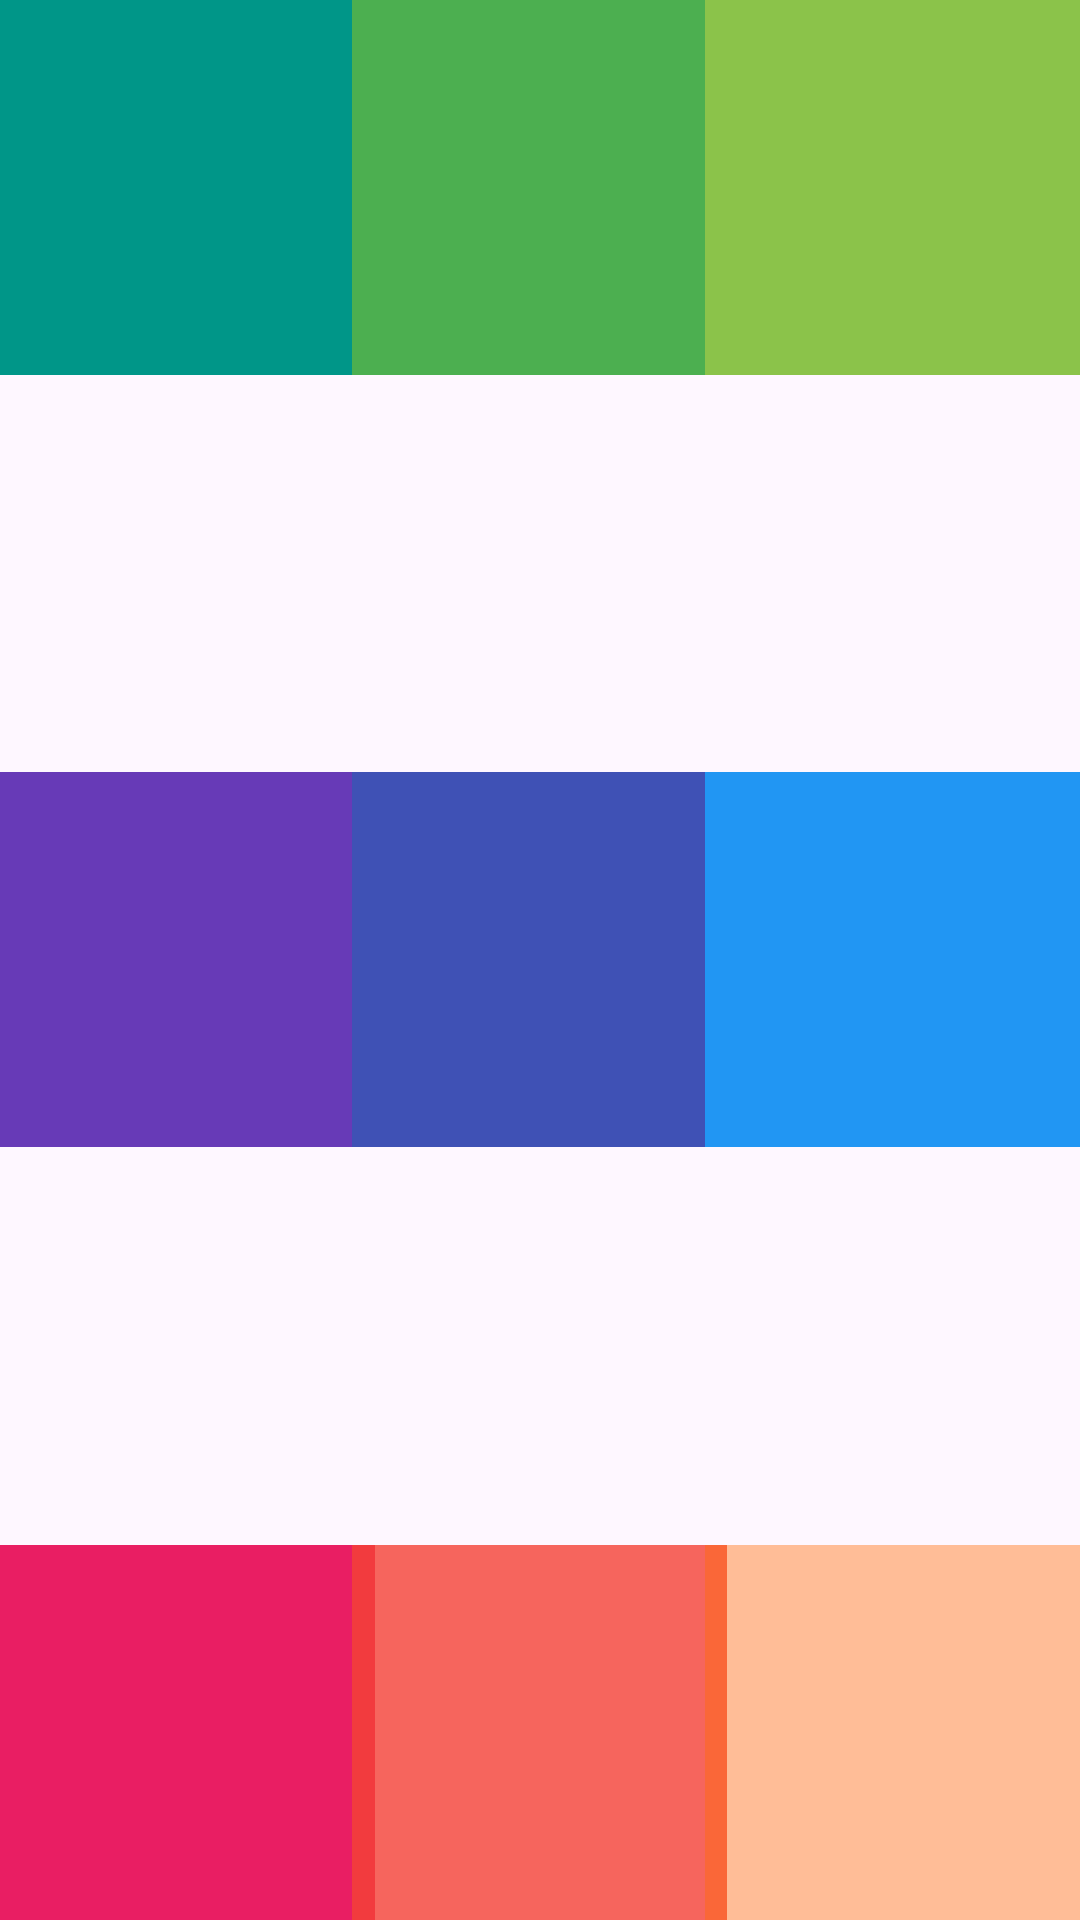

Here is an Android app screen rendered from its layout file. Give the layout XML and the strings, colors and styles it references.
<!-- AndroidManifest.xml: application theme Theme.ActividudadLayout -->
<!-- res/layout/layout2.xml -->
<?xml version="1.0" encoding="utf-8"?>
<FrameLayout xmlns:android="http://schemas.android.com/apk/res/android"
    android:layout_width="match_parent"
    android:layout_height="match_parent">
    <View
        android:layout_width="125dp"
        android:layout_height="125dp"
        android:layout_gravity="start|top"
        android:background="#009688" />
    <View
        android:layout_width="125dp"
        android:layout_height="125dp"
        android:layout_gravity="center|top"
        android:background="#4CAF50" />
    <View
        android:layout_width="125dp"
        android:layout_height="125dp"
        android:layout_gravity="end|top"
        android:background="#8BC34A" />
    <View
        android:layout_width="125dp"
        android:layout_height="125dp"
        android:layout_gravity="start|center"
        android:background="#673AB7" />
    <View
        android:layout_width="125dp"
        android:layout_height="125dp"
        android:layout_gravity="center"
        android:background="#3F51B5" />
    <View
        android:layout_width="125dp"
        android:layout_height="125dp"
        android:layout_gravity="end|center"
        android:background="#2196F3" />
    <View
        android:layout_width="125dp"
        android:layout_height="125dp"
        android:layout_gravity="start|bottom"
        android:background="#E91E63" />
    <View
        android:layout_width="125dp"
        android:layout_height="125dp"
        android:layout_gravity="center|bottom"
        android:background="#CDF44336" />
    <View
        android:layout_width="125dp"
        android:layout_height="125dp"
        android:layout_gravity="end|bottom"
        android:background="#6AFF6A07" />
</FrameLayout>
<!-- resources referenced by this layout -->
<resources>
  <style name="Theme.ActividudadLayout" parent="Base.Theme.ActividudadLayout" />
  <style name="Base.Theme.ActividudadLayout" parent="Theme.Material3.DayNight.NoActionBar">
          
          
      </style>
</resources>
